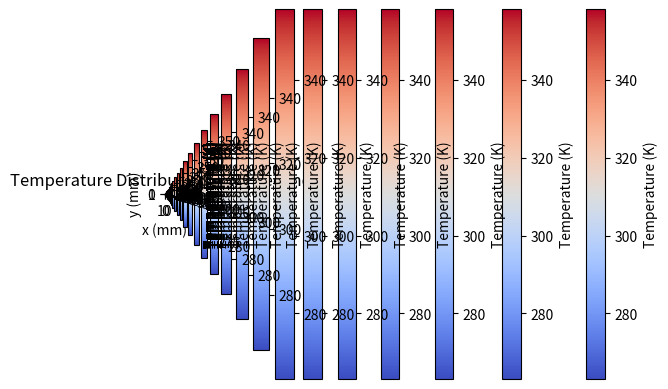

This chart was generated by the following Python code: (Note: this script raises an exception after producing the figure.)
import numpy as np
import matplotlib.pyplot as plt

def aKelvin(T):
    return T + 273.15

def aCelsius(T):
    return T - 273.15

# Parameters
dx = 0.00025  # spatial step (0.1 mm)
dy = 0.00025
dt = 0.1    # time step (s)
total_time = 100  # total simulation time (s)
x_length = 0.01  # domain length in x (10 mm)
y_length = 0.001  # domain length in y (1 mm)

# Thermal properties
rho_ice = 917  # density of ice (kg/m^3)
rho_water = 997  # density of water (kg/m^3)
c_ice = 2100  # specific heat of ice (J/kg*K)
c_water = 4186  # specific heat of water (J/kg*K)
k_ice = 1.6  # thermal conductivity of ice (W/m*K)
k_water = 0.6  # thermal conductivity of water (W/m*K)
h_fusion = 334000  # latent heat of fusion (J/kg)

alpha_ice = k_ice / (rho_ice * c_ice)
alpha_water = k_water / (rho_water * c_water)

# Discretize the domain
nx = int(x_length / dx) + 1
ny = int(y_length / dy) + 1
nt = int(total_time / dt)

# Initialize temperature field (in Celsius)
T = np.full((nx, ny), aKelvin(-10))

# Enthalpy field
H = np.full((nx, ny), rho_ice * c_ice * (aKelvin(-10)))

# Boundary condition on the right side
def boundary_condition_right(t):
    if t < 10:
        aux = -10 + (95 * t / 10)  # Linear increase from -10 to 85
        return aKelvin(aux)
    else:
        return aKelvin(85)

# Main simulation loop
for n in range(nt):
    t = n * dt
    T_old = T.copy()

    if 1:

        total_cells = nx * ny
        ice_cells = np.sum(T < aKelvin(0))
        water_cells = np.sum(T > aKelvin(0))
        ice_percentage = (ice_cells / total_cells) * 100
        water_percentage = (water_cells / total_cells) * 100
        print(f"Time: {t:.1f} s - Ice: {ice_percentage:.2f}%, Water: {water_percentage:.2f}%")

        plt.imshow(T.T, cmap="coolwarm", origin="lower", extent=[0, x_length * 1000, 0, y_length * 1000], vmin=aKelvin(-10), vmax=aKelvin(85))
        plt.colorbar(label="Temperature (K)")
        plt.title("Temperature Distribution After Seconds")
        plt.xlabel("x (mm)")
        plt.ylabel("y (mm)")
        plt.show()

    for i in range(1, nx - 1):
        for j in range(1, ny - 1):
            # Thermal diffusivity based on phase
            if T_old[i, j] < aKelvin(0):
                alpha = alpha_ice
                k = k_ice
                c = c_ice
                rho = rho_ice
            else:
                alpha = alpha_water
                k = k_water
                c = c_water
                rho = rho_water

            # Finite difference update
            d2T_dx2 = (T_old[i+1, j] - 2 * T_old[i, j] + T_old[i-1, j]) / dx**2
            d2T_dy2 = (T_old[i, j+1] - 2 * T_old[i, j] + T_old[i, j-1]) / dy**2
            H[i, j] += rho * c * alpha * (d2T_dx2 + d2T_dy2) * dt

            # Convert enthalpy back to temperature
            if H[i, j] < aKelvin(0):
                T[i, j] = H[i, j] / (rho_ice * c_ice)
            elif H[i, j] > aKelvin(0):
                T[i, j] = H[i, j] / (rho_water * c_water)
            else:
                T[i, j] = aKelvin(0)  # Phase change

    # Apply boundary conditions
    T[-1, :] = boundary_condition_right(t)  # Right (changing temperature)
    T[0, :] = T[1, :]  # Left (insulated)
    T[:, 0] = T[:, 1]  # Bottom (insulated)
    T[:, -1] = T[:, -2]  # Top (insulated)

# Plot final temperature distribution
plt.imshow(T.T, cmap="coolwarm", origin="lower", extent=[0, x_length * 1000, 0, y_length * 1000], vmin=aKelvin(-10), vmax=aKelvin(85))
plt.colorbar(label="Temperature (K)")
plt.title("Temperature Distribution After 100 Seconds")
plt.xlabel("x (mm)")
plt.ylabel("y (mm)")
plt.show()